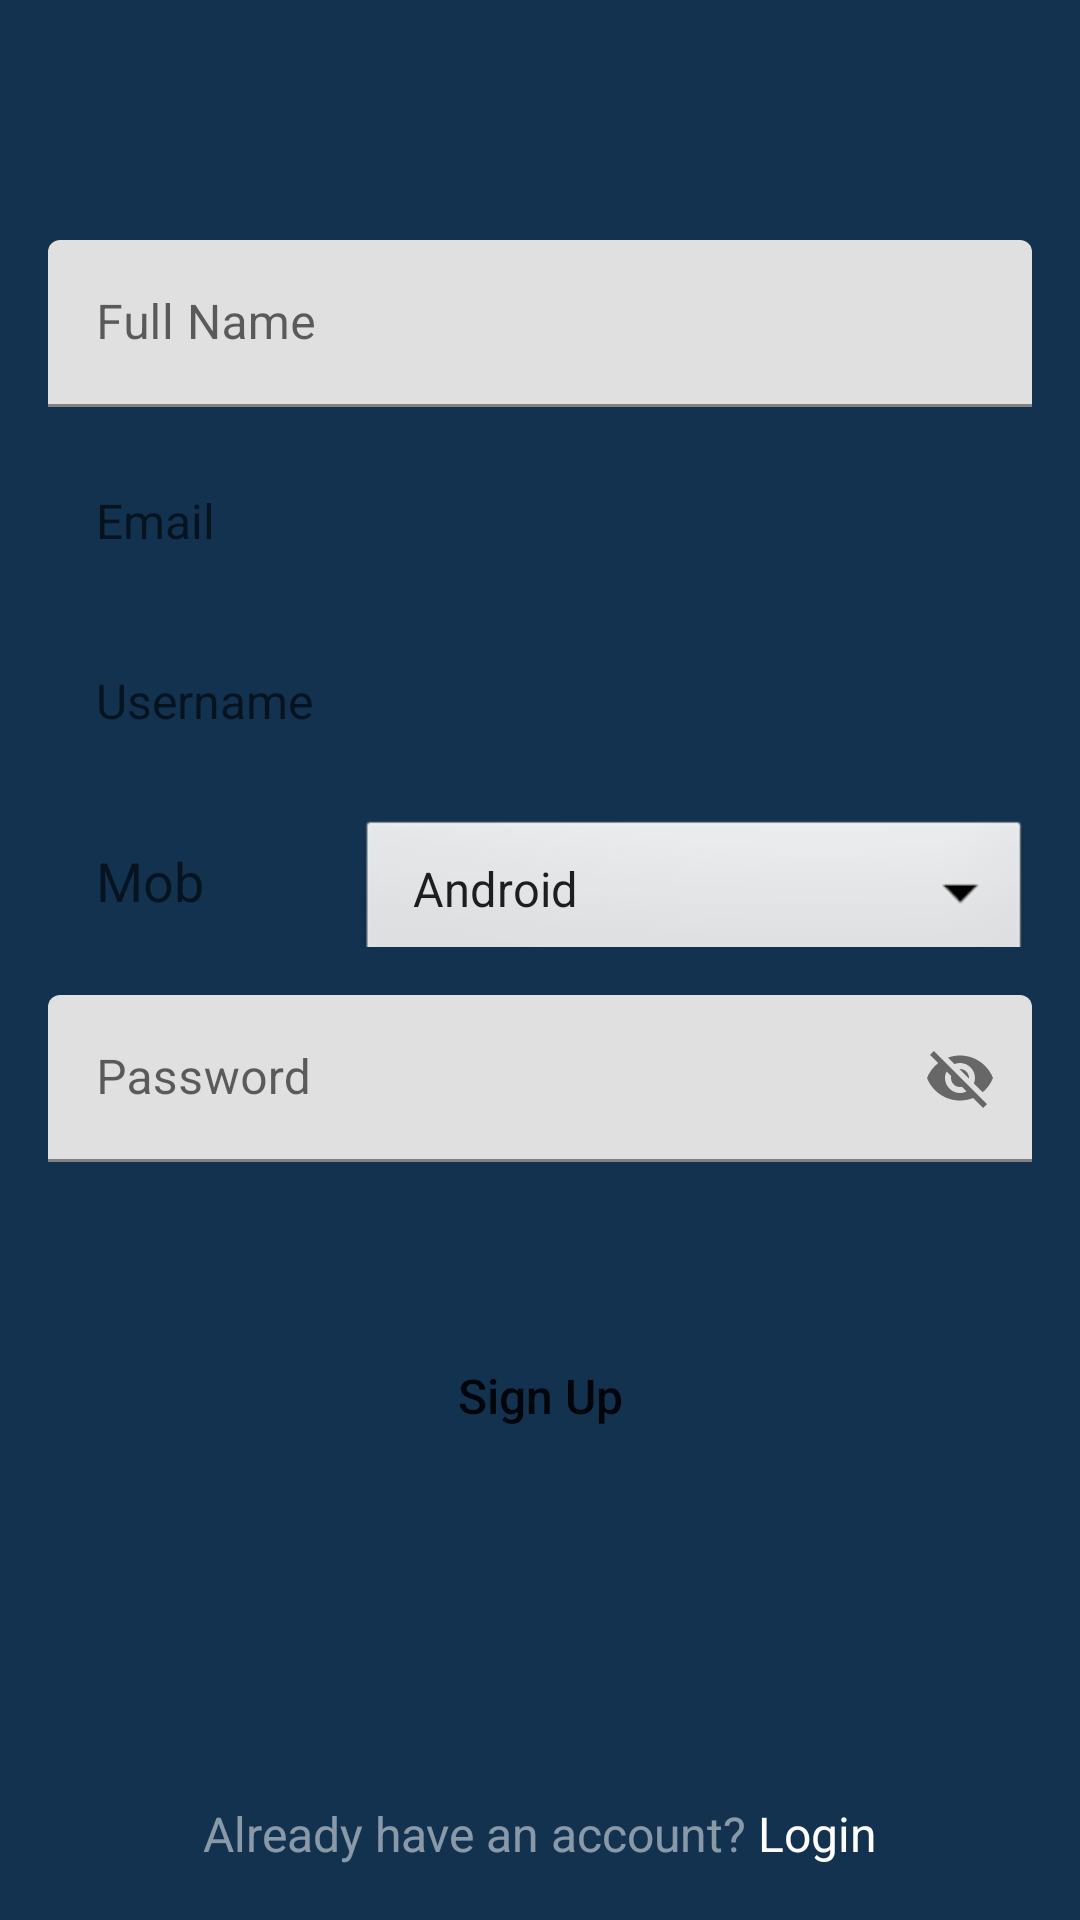

This screen was rendered from an Android layout file. Write that file and the resources it references.
<!-- AndroidManifest.xml: application theme Theme.DelGram -->
<!-- res/layout/activity_sign_up.xml -->
<?xml version="1.0" encoding="utf-8"?>
<LinearLayout xmlns:android="http://schemas.android.com/apk/res/android"
    xmlns:app="http://schemas.android.com/apk/res-auto"
    xmlns:tools="http://schemas.android.com/tools"
    android:layout_width="match_parent"
    android:layout_height="match_parent"
    android:background="@color/dark_blue"
    android:gravity="center|bottom"
    android:orientation="vertical"
    android:padding="16dp"
    tools:context=".SignUpActivity">



    <ImageView
        android:id="@+id/delgram_logo"
        android:layout_width="wrap_content"
        android:layout_height="wrap_content"
        android:layout_marginBottom="16dp"
        android:src="@drawable/ic_delgram_logo" />

    <com.google.android.material.textfield.TextInputLayout
        android:layout_width="match_parent"
        android:layout_height="wrap_content">

        <com.google.android.material.textfield.TextInputEditText
            android:id="@+id/full_name"
            android:layout_width="match_parent"
            android:layout_height="wrap_content"
            android:layout_marginBottom="16dp"
            android:background="@drawable/roundstyle"
            android:gravity="center_vertical"
            android:hint="Full Name"
            android:inputType="textPersonName"
            android:paddingLeft="16dp"
            android:textSize="16sp" />
    </com.google.android.material.textfield.TextInputLayout>

    <EditText
        android:id="@+id/email"
        android:layout_width="match_parent"
        android:layout_height="44dp"
        android:layout_marginBottom="16dp"
        android:background="@drawable/roundstyle"
        android:gravity="center_vertical"
        android:hint="Email"
        android:inputType="textEmailAddress"
        android:paddingLeft="16dp"
        android:textSize="16sp" />

    <EditText
        android:id="@+id/Username"
        android:layout_width="match_parent"
        android:layout_height="44dp"
        android:layout_marginBottom="16dp"
        android:background="@drawable/roundstyle"
        android:gravity="center_vertical"
        android:hint="Username"
        android:inputType="text"
        android:paddingLeft="16dp"
        android:textSize="16sp" />



    <androidx.constraintlayout.widget.ConstraintLayout
        android:layout_width="match_parent"
        android:layout_height="44dp"
        android:layout_marginBottom="16dp">


        <EditText
            android:id="@+id/phoneNumber"
            android:layout_width="0dp"
            android:layout_height="44dp"
            android:layout_marginRight="50dp"
            android:background="@drawable/roundstyle"
            android:hint="Mobile no"
            android:inputType="phone"
            android:paddingLeft="16dp"
            app:layout_constraintEnd_toStartOf="@+id/stack_dropdown"
            app:layout_constraintLeft_toLeftOf="parent"
            app:layout_constraintStart_toStartOf="parent"
            app:layout_constraintTop_toTopOf="parent" />

        <Spinner
            android:id="@+id/stack_dropdown"
            android:layout_width="wrap_content"
            android:layout_height="54dp"
            android:background="@android:drawable/btn_dropdown"
            android:entries="@array/Stacks"
            android:paddingEnd="25dp"
            android:spinnerMode="dropdown"
            app:layout_constraintRight_toRightOf="parent"
            app:layout_constraintTop_toTopOf="parent" />

    </androidx.constraintlayout.widget.ConstraintLayout>



    <com.google.android.material.textfield.TextInputLayout
        android:layout_width="match_parent"
        android:layout_height="wrap_content"
        app:endIconMode="password_toggle"
        android:hint="Password"
        >

        <com.google.android.material.textfield.TextInputEditText
            android:id="@+id/password"
            android:layout_width="match_parent"
            android:layout_height="wrap_content"
            android:background="@drawable/roundstyle"
            android:gravity="center_vertical"
            android:inputType="text"
            android:paddingLeft="16dp"
            android:textSize="16sp"
            />

    </com.google.android.material.textfield.TextInputLayout>


    <Button
        android:id="@+id/btn_sign_up"
        android:layout_width="match_parent"
        android:layout_height="44dp"
        app:layout_constraintTop_toBottomOf="@id/forgot_password"
        android:layout_marginTop="56dp"
        android:background="@drawable/roundstyle"
        android:text="Sign Up"
        android:textSize="16sp"
        android:textAllCaps="false"

        />

    <LinearLayout
        android:layout_width="match_parent"
        android:layout_height="wrap_content"
        android:orientation="horizontal"
        android:gravity="center"
        app:layout_constraintBottom_toBottomOf="parent"
        android:layout_marginBottom="2dp"
        android:layout_marginTop="113dp">
        <TextView
            android:layout_width="wrap_content"
            android:layout_height="wrap_content"
            android:text="Already have an account? "
            android:textColor="#80FFFFFF"
            android:textSize="16sp"/>
        <TextView
            android:id="@+id/login"
            android:layout_width="wrap_content"
            android:layout_height="wrap_content"
            android:text="Login"
            android:textSize="16sp"
            android:textColor="@color/white"/>

    </LinearLayout>
</LinearLayout>
<!-- resources referenced by this layout -->
<resources>
  <string-array name="Stacks">
          <item>Android</item>
          <item>UI/UX</item>
          <item>Backend</item>
          <item>Frontend</item>
          <item>Advance Networking</item>
          <item>Home Networking</item>
          <item>Solar and Inverter</item>
          <item>CCTV</item>
      </string-array>
  <color name="dark_blue">#123250</color>
  <color name="white">#FFFFFFFF</color>
  <style name="Theme.DelGram" parent="Theme.MaterialComponents.DayNight.NoActionBar">
          
          <item name="colorPrimary">@color/acent</item>
          <item name="colorPrimaryVariant">@color/dark_blue</item>
          <item name="colorOnPrimary">@color/white</item>
          
          <item name="colorSecondary">@color/teal_200</item>
          <item name="colorSecondaryVariant">@color/teal_700</item>
          <item name="colorOnSecondary">@color/black</item>
          
          <item name="android:statusBarColor" tools:targetApi="l">?attr/colorPrimaryVariant</item>
          
      </style>
  <color name="acent">#3797EF</color>
  <color name="teal_200">#FF03DAC5</color>
  <color name="teal_700">#FF018786</color>
  <color name="black">#FF000000</color>
</resources>
